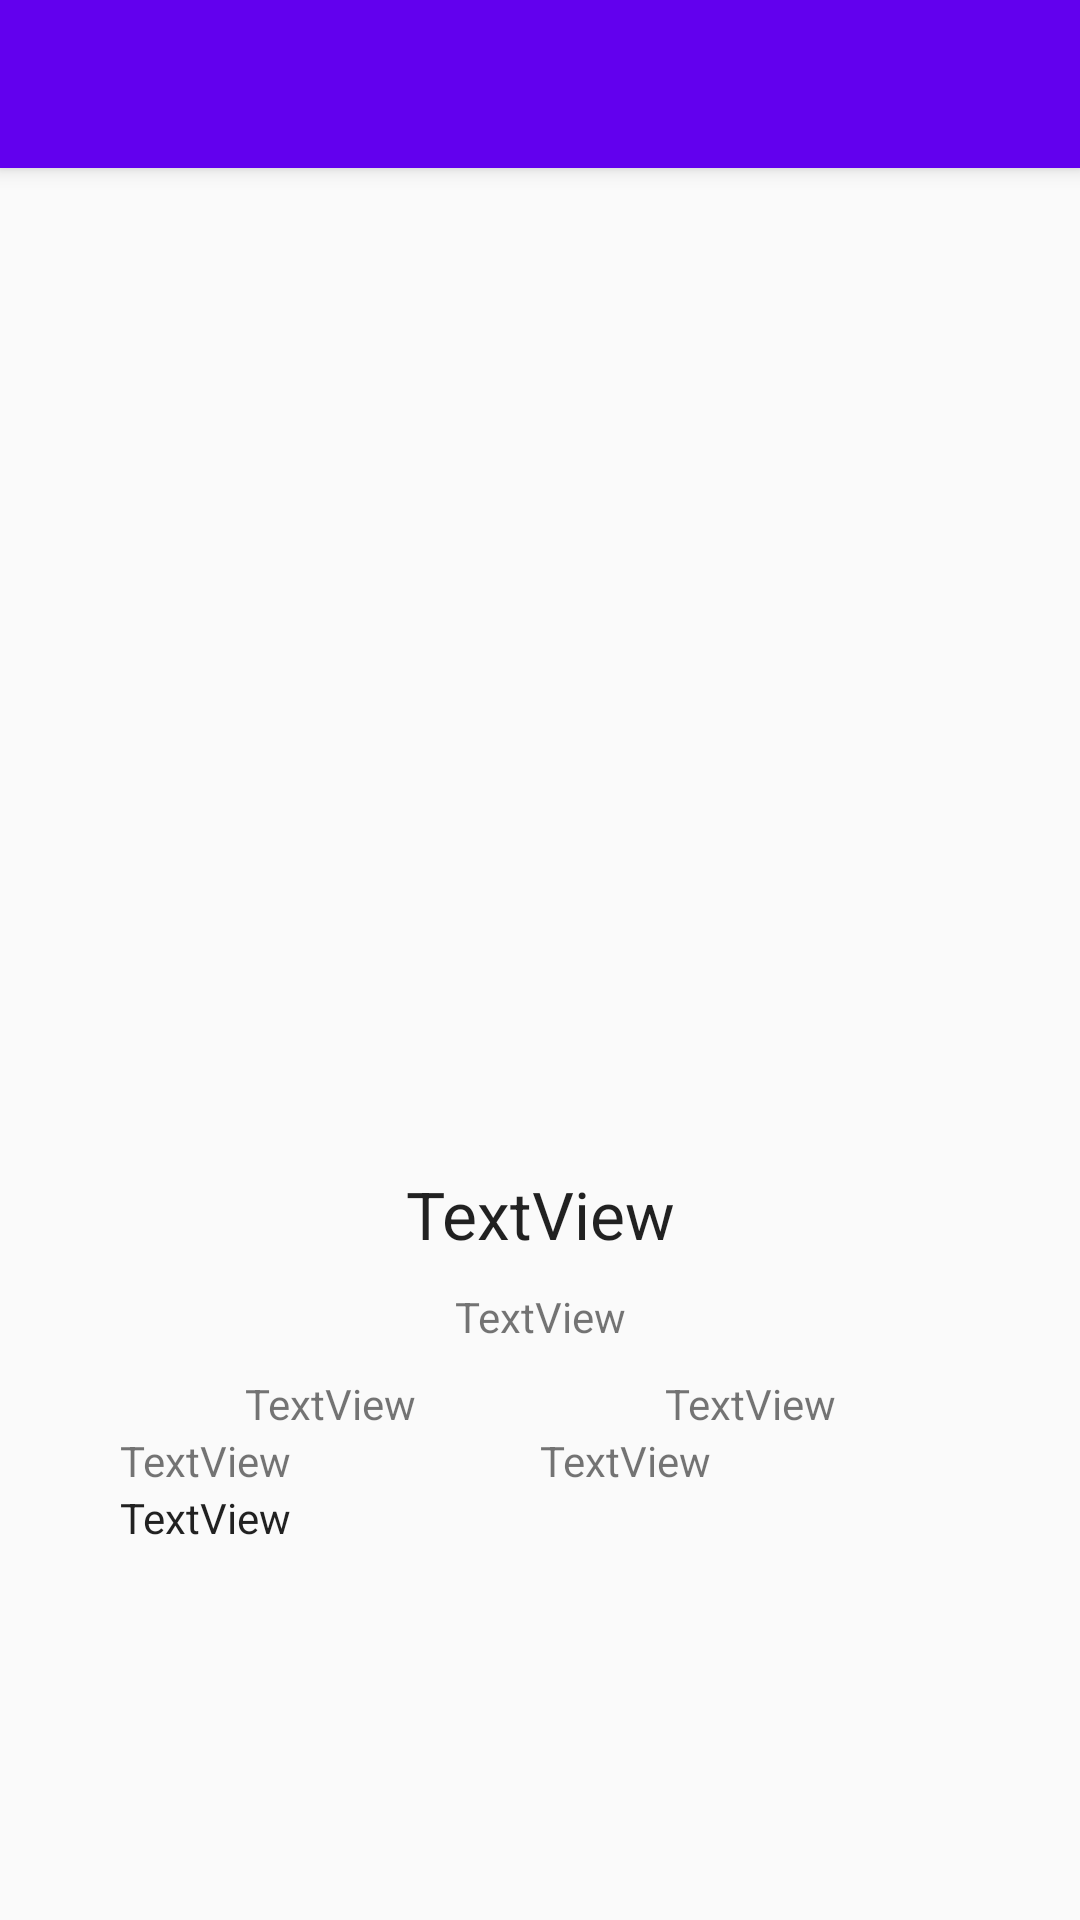

Write the Android layout XML for this screen, with the resource values it uses.
<!-- AndroidManifest.xml: activity theme AppTheme.NoActionBar -->
<!-- res/layout/activity_focus.xml -->
<?xml version="1.0" encoding="utf-8"?>
<android.support.design.widget.CoordinatorLayout xmlns:android="http://schemas.android.com/apk/res/android"
    xmlns:app="http://schemas.android.com/apk/res-auto"
    xmlns:tools="http://schemas.android.com/tools"
    android:layout_width="match_parent"
    android:layout_height="match_parent"
    tools:context=".FocusActivity">

    <android.support.design.widget.AppBarLayout
        android:layout_width="match_parent"
        android:layout_height="wrap_content"
        android:theme="@style/AppTheme.AppBarOverlay">

        <android.support.v7.widget.Toolbar
            android:id="@+id/toolbar1"
            android:layout_width="match_parent"
            android:layout_height="?attr/actionBarSize"
            android:background="?attr/colorPrimary"
            app:popupTheme="@style/AppTheme.PopupOverlay" />

    </android.support.design.widget.AppBarLayout>

    <include layout="@layout/content_focus" />

</android.support.design.widget.CoordinatorLayout>
<!-- res/layout/content_focus.xml (included above) -->
<?xml version="1.0" encoding="utf-8"?>
<android.support.constraint.ConstraintLayout xmlns:android="http://schemas.android.com/apk/res/android"
    xmlns:app="http://schemas.android.com/apk/res-auto"
    xmlns:tools="http://schemas.android.com/tools"
    android:layout_width="match_parent"
    android:layout_height="match_parent"
    app:layout_behavior="@string/appbar_scrolling_view_behavior"
    tools:context=".FocusActivity"
    tools:showIn="@layout/activity_focus">

    <LinearLayout
        android:layout_width="match_parent"
        android:layout_height="match_parent"
        android:layout_margin="20dp"
        android:orientation="vertical"
        android:padding="20dp"
        tools:layout_editor_absoluteX="-1dp"
        tools:layout_editor_absoluteY="-1dp">

        <ImageView
            android:id="@+id/qrImg"
            android:layout_width="match_parent"
            android:layout_height="284dp"
            android:layout_gravity="center"
            app:srcCompat="@drawable/ic_launcher_background" />

        <TextView
            android:id="@+id/nameField"
            android:layout_width="match_parent"
            android:layout_height="wrap_content"
            android:layout_marginBottom="10dp"
            android:layout_marginTop="10dp"
            android:text="TextView"
            android:textAppearance="@style/TextAppearance.AppCompat.Large"
            android:gravity="center"/>

        <TextView
            android:id="@+id/hostField"
            android:layout_width="match_parent"
            android:layout_height="wrap_content"
            android:layout_marginBottom="10dp"
            android:text="TextView"
            android:gravity="center" />

        <LinearLayout
            android:layout_width="match_parent"
            android:layout_height="wrap_content"
            android:orientation="horizontal">

            <TextView
                android:id="@+id/timeField"
                android:layout_width="wrap_content"
                android:layout_height="wrap_content"
                android:layout_weight="1"
                android:text="TextView"
                android:gravity="center" />

            <TextView
                android:id="@+id/adrsField"
                android:layout_width="wrap_content"
                android:layout_height="wrap_content"
                android:layout_weight="1"
                android:text="TextView"
                android:gravity="center" />
        </LinearLayout>

        <LinearLayout
            android:layout_width="match_parent"
            android:layout_height="wrap_content"
            android:orientation="horizontal">

            <TextView
                android:id="@+id/latiField"
                android:layout_width="wrap_content"
                android:layout_height="wrap_content"
                android:layout_weight="1"
                android:text="TextView" />

            <TextView
                android:id="@+id/lngtField"
                android:layout_width="wrap_content"
                android:layout_height="wrap_content"
                android:layout_weight="1"
                android:text="TextView" />

        </LinearLayout>

        <TextView
            android:id="@+id/descField"
            android:layout_width="match_parent"
            android:layout_height="wrap_content"
            android:layout_weight="3"
            android:text="TextView"
            android:textAppearance="@style/TextAppearance.AppCompat.Body1" />
    </LinearLayout>
</android.support.constraint.ConstraintLayout>
<!-- resources referenced by this layout -->
<resources>
  <style name="AppTheme.AppBarOverlay" parent="ThemeOverlay.AppCompat.Dark.ActionBar" />
  <style name="AppTheme.PopupOverlay" parent="ThemeOverlay.AppCompat.Light" />
  <style name="AppTheme.NoActionBar">
          <item name="windowActionBar">false</item>
          <item name="windowNoTitle">true</item>
      </style>
</resources>
